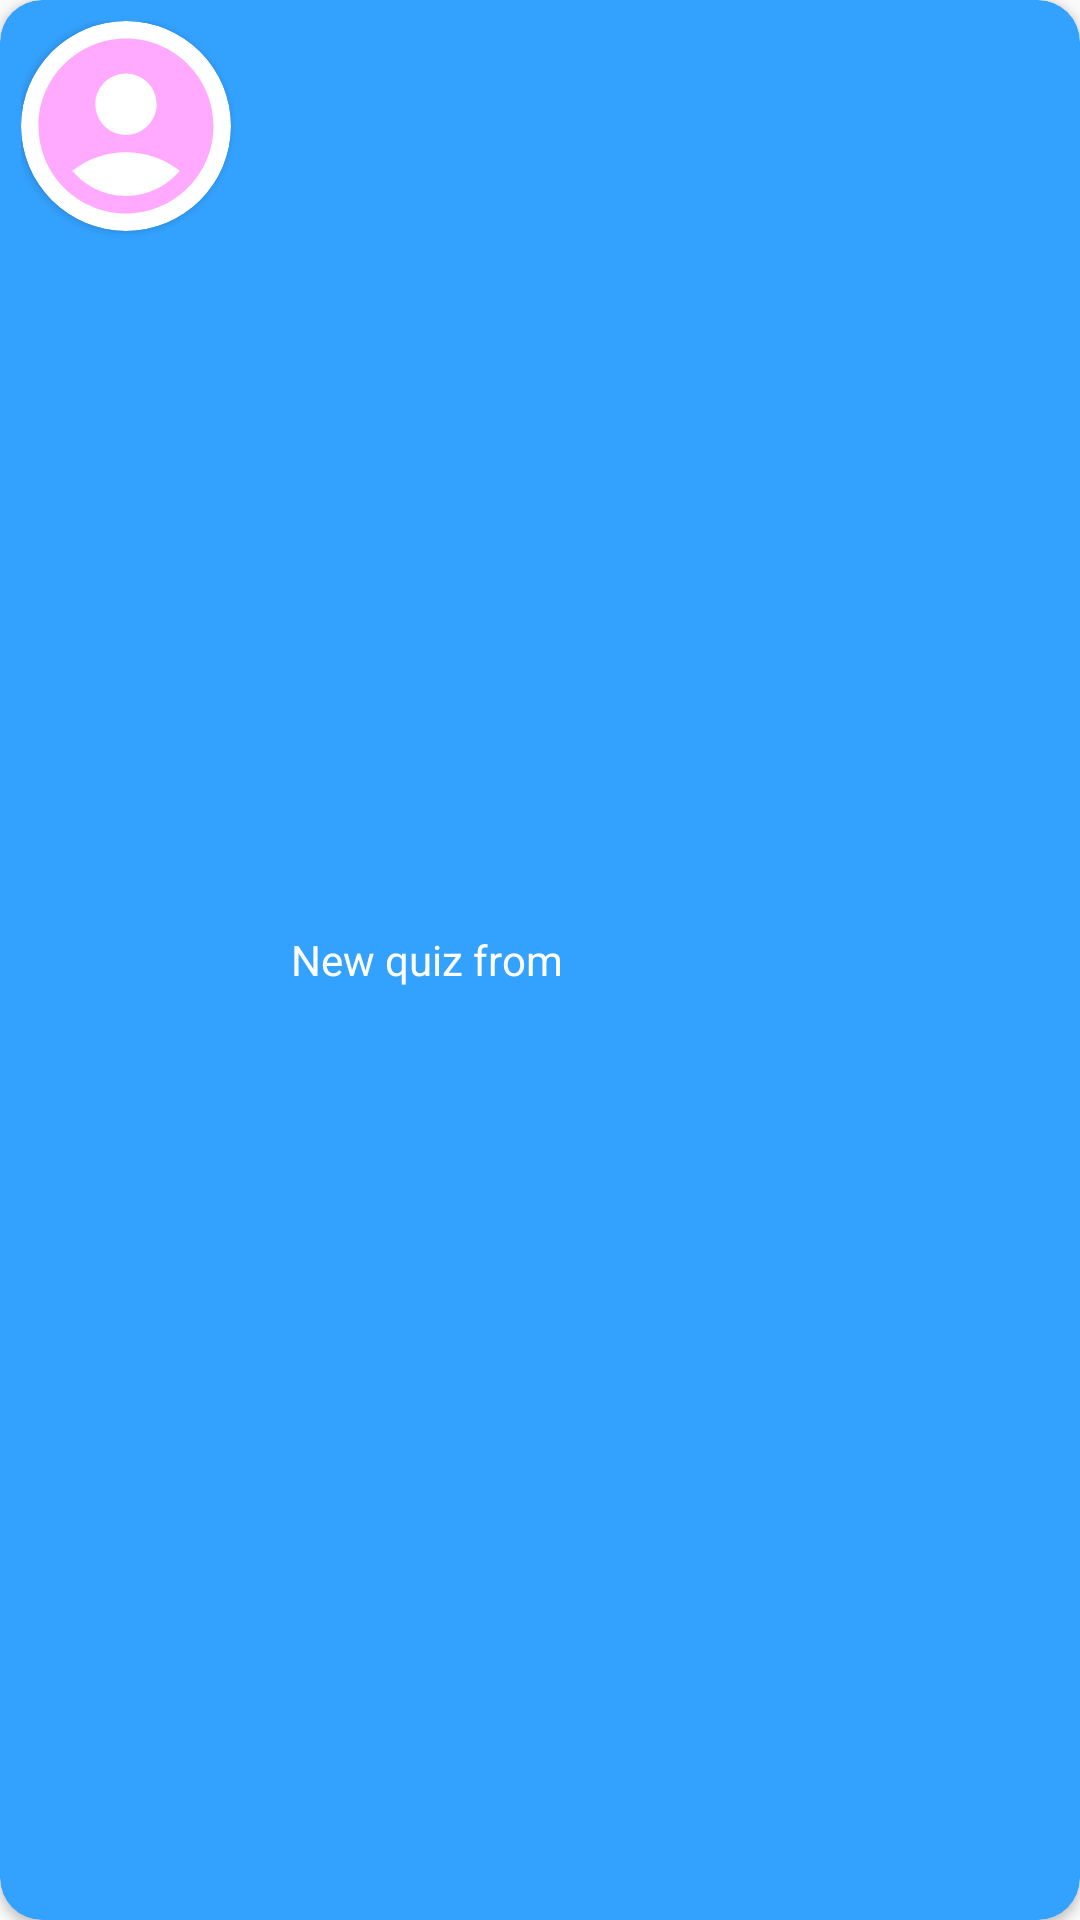

Layout XML and referenced resources for this Android screen:
<!-- AndroidManifest.xml: application theme Theme.StudentApp -->
<!-- res/layout/quiz_holder.xml -->
<?xml version="1.0" encoding="utf-8"?>
<androidx.cardview.widget.CardView xmlns:android="http://schemas.android.com/apk/res/android"
    android:layout_width="match_parent"
    xmlns:app="http://schemas.android.com/apk/res-auto"
    android:layout_marginHorizontal="10dp"
    android:layout_marginTop="10dp"
    app:cardCornerRadius="14dp"
    app:cardBackgroundColor="@color/colorPrimary"
    android:layout_height="wrap_content">


    <LinearLayout
        android:layout_width="match_parent"
        android:layout_height="match_parent"
        android:padding="7dp">

        <androidx.cardview.widget.CardView
            android:layout_width="70dp"
            android:layout_height="70dp"
            app:cardCornerRadius="50dp">

            <ImageView
                android:id="@+id/img_pro"
                android:layout_width="match_parent"
                android:layout_height="match_parent"
                android:scaleType="centerCrop"
                android:src="@drawable/account_img" />

        </androidx.cardview.widget.CardView>

        <TextView
            android:id="@+id/txtUsername"
            android:layout_width="wrap_content"
            android:layout_height="wrap_content"
            android:layout_gravity="center"
            android:layout_marginLeft="20dp"
            android:text="@string/new_quiz_from"
            android:textColor="@android:color/white"
            android:textColorHint="@color/white" />


    </LinearLayout>

</androidx.cardview.widget.CardView>
<!-- resources referenced by this layout -->
<resources>
  <color name="colorPrimary">#33A2FF</color>
  <color name="white">#FFFFFFFF</color>
  <!-- drawable account_img (drawable) -->
  <vector xmlns:android="http://schemas.android.com/apk/res/android" android:height="24dp"  android:viewportHeight="24" android:viewportWidth="24" android:width="24dp">
        
      <path android:fillColor="@color/colorAccent" android:pathData="M12,2C6.48,2 2,6.48 2,12s4.48,10 10,10s10,-4.48 10,-10S17.52,2 12,2zM12,6c1.93,0 3.5,1.57 3.5,3.5S13.93,13 12,13s-3.5,-1.57 -3.5,-3.5S10.07,6 12,6zM12,20c-2.03,0 -4.43,-0.82 -6.14,-2.88C7.55,15.8 9.68,15 12,15s4.45,0.8 6.14,2.12C16.43,19.18 14.03,20 12,20z"/>
      
  </vector>
  <string name="new_quiz_from">New quiz from</string>
  <style name="Theme.StudentApp" parent="Base.Theme.StudentApp" />
  <color name="colorAccent">#FFAAFF</color>
  <style name="Base.Theme.StudentApp" parent="Theme.AppCompat.Light.DarkActionBar">
          <item name="colorPrimary">@color/colorPrimary</item>
          <item name="colorPrimaryDark">@color/colorPrimaryDark</item>
          <item name="colorAccent">@color/colorAccent</item>
          <item name="android:angle">270</item>
          <item name="android:layoutDirection">ltr</item>
      </style>
  <color name="colorPrimaryDark">#3311FF</color>
</resources>
